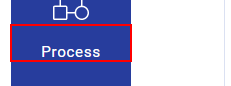
Workflow: Navigate to Process

Step 1 [try]: click on the element '{{NavigateTo}}'

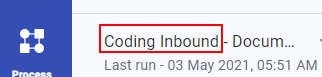
Step 2 [then]: click on the element 'Coding Inbound - Document Retrieval'

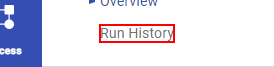
Step 3: click on the element 'Run History'

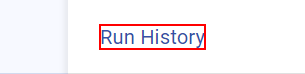
Step 4: find the element 'Run History'
